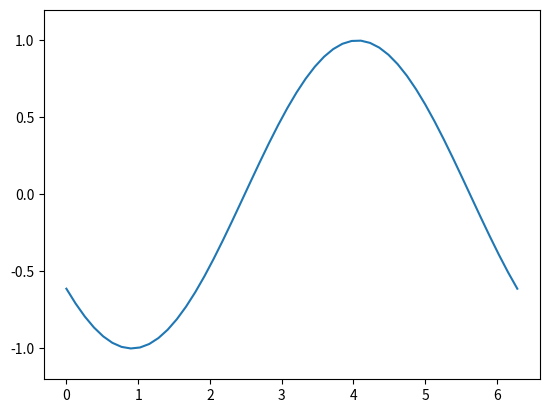

Source code (Python):
import numpy as np
import matplotlib.pyplot as plt
from matplotlib.animation import FuncAnimation

# Simplified figure and axis setup
fig, ax = plt.subplots()
x = np.linspace(0, 2 * np.pi, 50)  # Reduced points for lower memory usage
line, = ax.plot(x, np.sin(x))

# Axis limits
ax.set_ylim(-1.2, 1.2)

# Animation function
def update(frame):
    line.set_ydata(np.sin(x + frame / 5.0))
    return line,

# Create lightweight animation
anim = FuncAnimation(fig, update, frames=20, interval=200, blit=True)

# Save as GIF
anim.save('optimized_sine_wave.gif', writer='imagemagick', fps=5)
print("Lightweight GIF saved as 'optimized_sine_wave.gif'")

